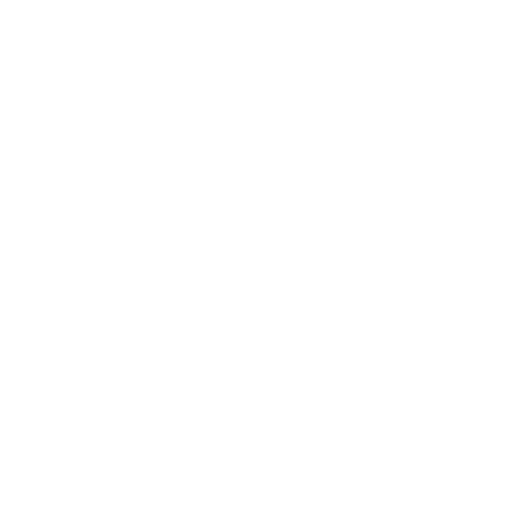
t = 0.00 s
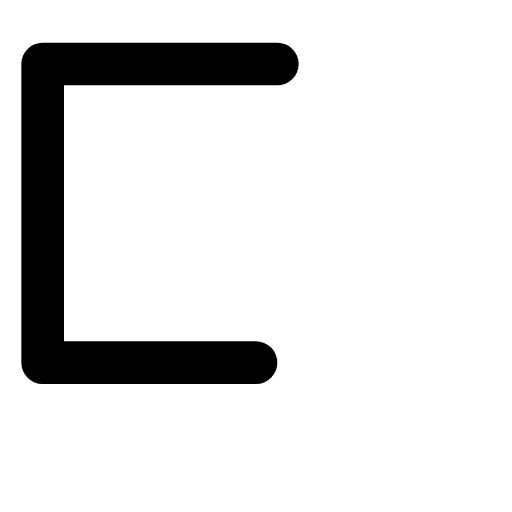
t = 0.30 s
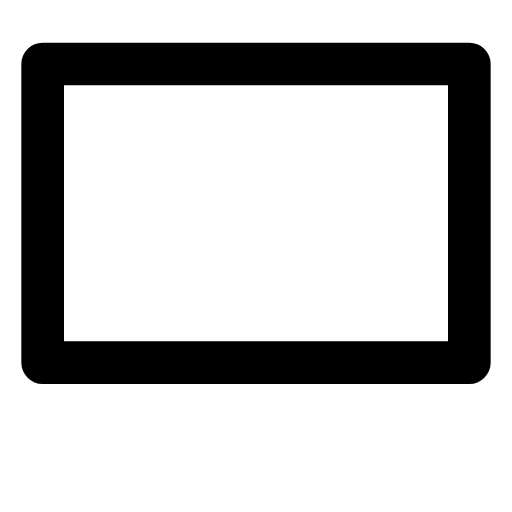
t = 0.60 s
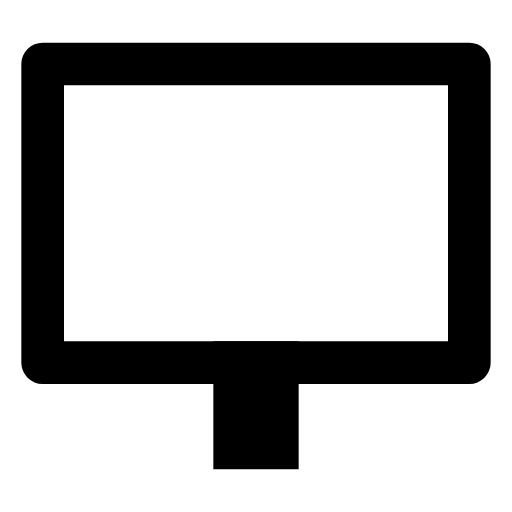
t = 0.80 s
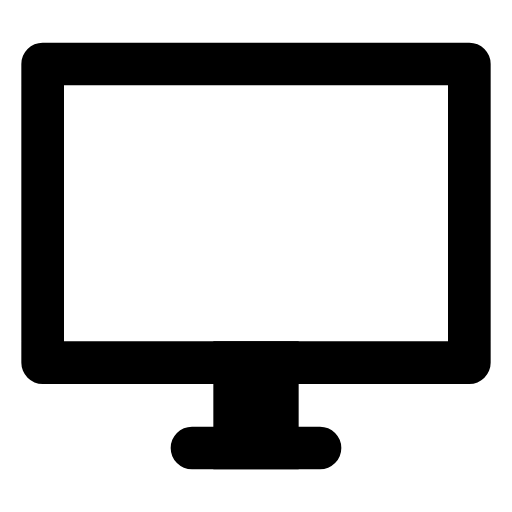
t = 1.10 s
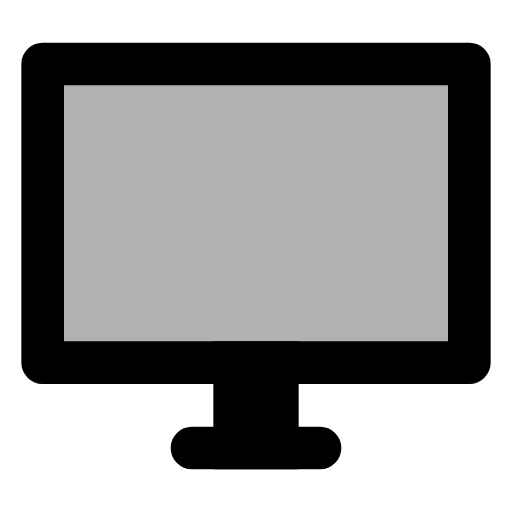
t = 1.35 s

The animated SVG that drew these frames (rendered in a browser with its animation timeline set to each time). Animation: 4 SMIL elements (animate=4); one cycle of 1.35 s.

<svg viewBox="0 0 24 24" xmlns="http://www.w3.org/2000/svg"><g fill="currentColor"><path d="M12 17h-10v-14h20v14Z" stroke="currentColor" stroke-width="2" stroke-linecap="round" stroke-linejoin="round" fill-opacity="0" stroke-dasharray="70"><animate attributeName="stroke-dashoffset" dur="0.6s" fill="freeze" values="70;0"/><animate attributeName="fill-opacity" begin="1.2s" dur="0.15s" fill="freeze" to="0.3"/></path><path d="M10 16h4v0h-4Z"><animate attributeName="d" begin="0.6s" dur="0.2s" fill="freeze" to="M10 16h4v6h-4Z"/></path></g><path d="M12 21h3M12 21h-3" stroke="currentColor" fill="none" stroke-width="2" stroke-linecap="round" stroke-linejoin="round" stroke-dasharray="6" stroke-dashoffset="6"><animate attributeName="stroke-dashoffset" begin="0.8s" dur="0.4s" fill="freeze" to="0"/></path></svg>
